Dataset: dataset (GitHub, JOHANNABELL/bananavision). Classes: mure malade, mure saint, tropmure malade, tropmure saint, vert malade, vert sain.

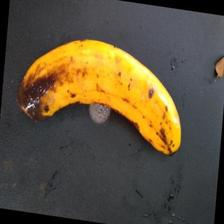
Label: tropmure malade

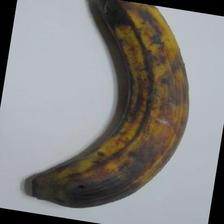
Label: tropmure saint

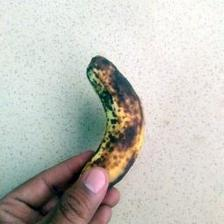
Label: mure malade

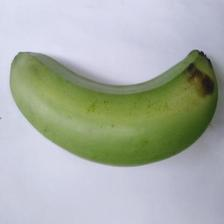
Label: vert sain

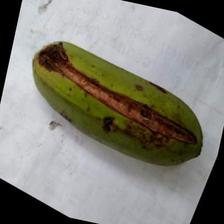
Label: vert malade

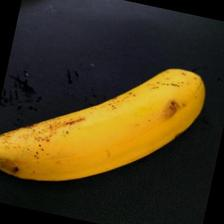
Label: mure saint
